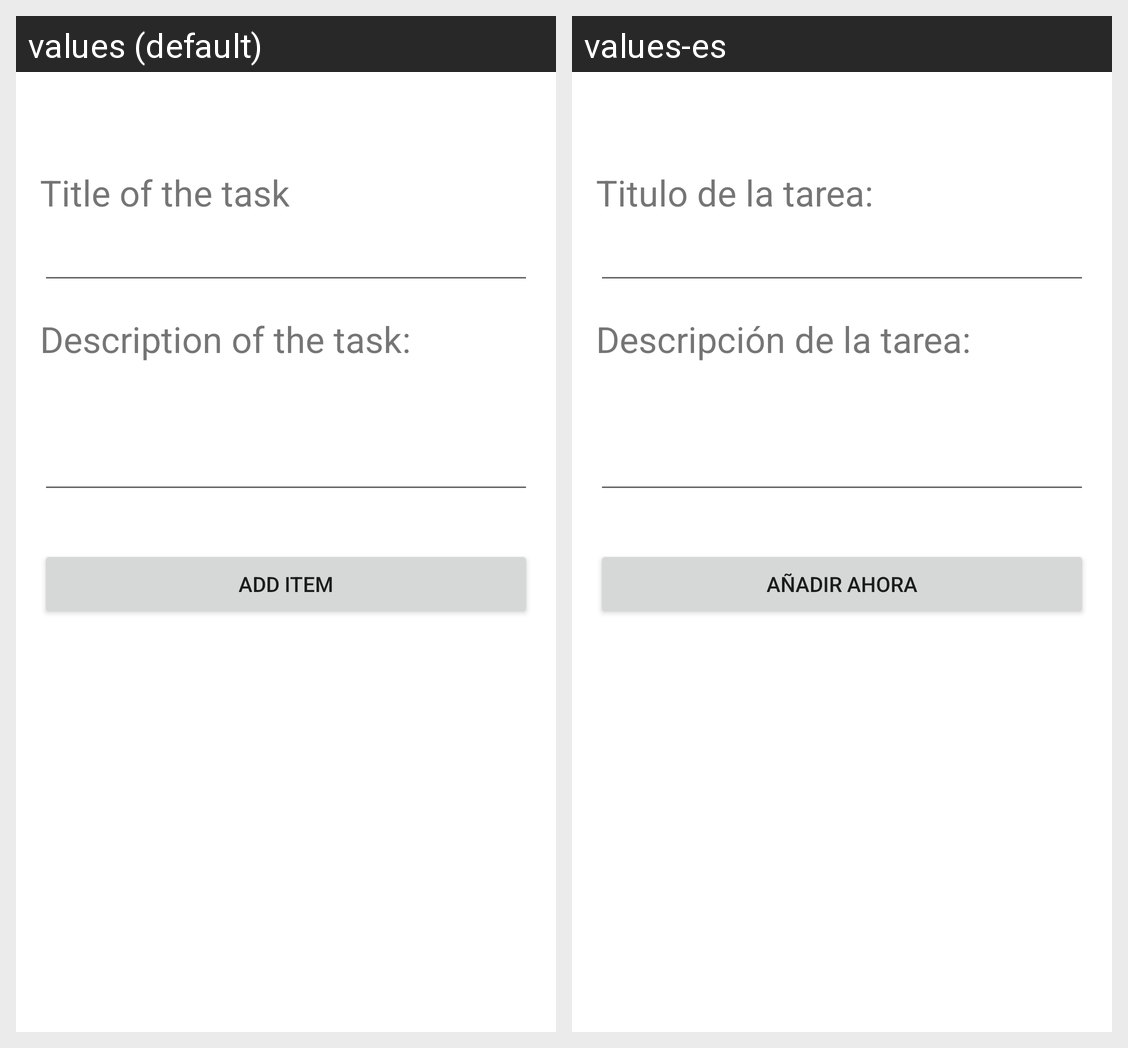

This grid shows one Android layout under two languages. Give, for every string resource on the screen, its name, the default text and each shown locale's text.
Android screen res/layout/activity_to_do_item_add.xml rendered under 2 locales, left to right: values (default), values-es. Device: Nexus 5 (rendered at 1080×1920; each locale shown at half size, 540×960, under a caption strip naming it); theme Theme.CRITask.
Strings drawn on this screen, with the default value and each locale's value (text and hints the layout hard-codes, and strings that could not be matched under every locale, appear in the picture but are not listed):

todo_item_title_of_the_item
  values: Title of the task
  values-es: Titulo de la tarea:

todo_item_description_of_the_item
  values: Description of the task:
  values-es: Descripción de la tarea:

todo_item_btn_add_item
  values: Add item
  values-es: Añadir ahora
